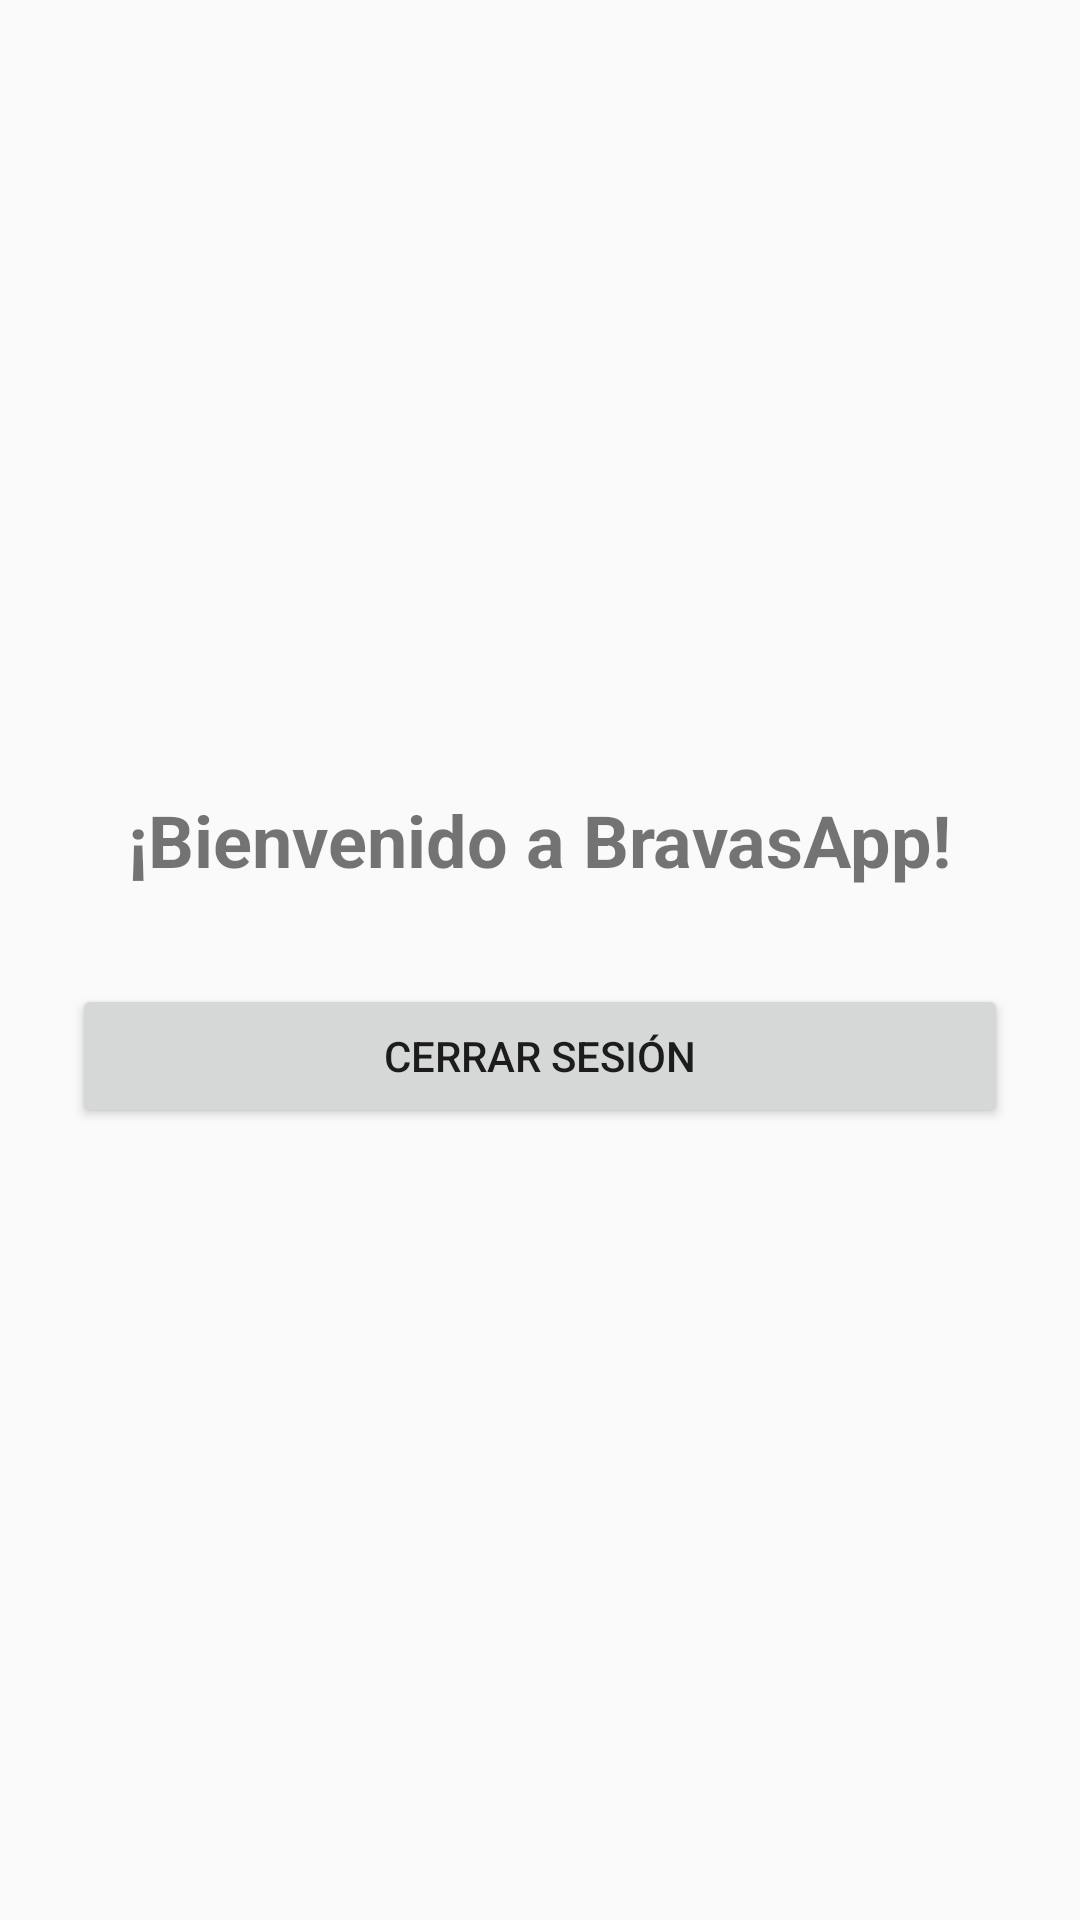

Reconstruct the res/layout file that produces this screen, plus the resources it refers to.
<!-- AndroidManifest.xml: application theme Theme.AppCompat.Light.NoActionBar -->
<!-- res/layout/activity_main.xml -->
<?xml version="1.0" encoding="utf-8"?>
<LinearLayout xmlns:android="http://schemas.android.com/apk/res/android"
    android:layout_width="match_parent"
    android:layout_height="match_parent"
    android:gravity="center"
    android:orientation="vertical"
    android:padding="24dp">

    <TextView
        android:id="@+id/tvBienvenida"
        android:layout_width="wrap_content"
        android:layout_height="wrap_content"
        android:text="¡Bienvenido a BravasApp!"
        android:textSize="24sp"
        android:textStyle="bold" />

    <Button
        android:id="@+id/btnCerrarSesion"
        android:layout_width="match_parent"
        android:layout_height="wrap_content"
        android:layout_marginTop="32dp"
        android:text="Cerrar Sesión" />

</LinearLayout>
<!-- resources referenced by this layout -->
<resources>

</resources>
